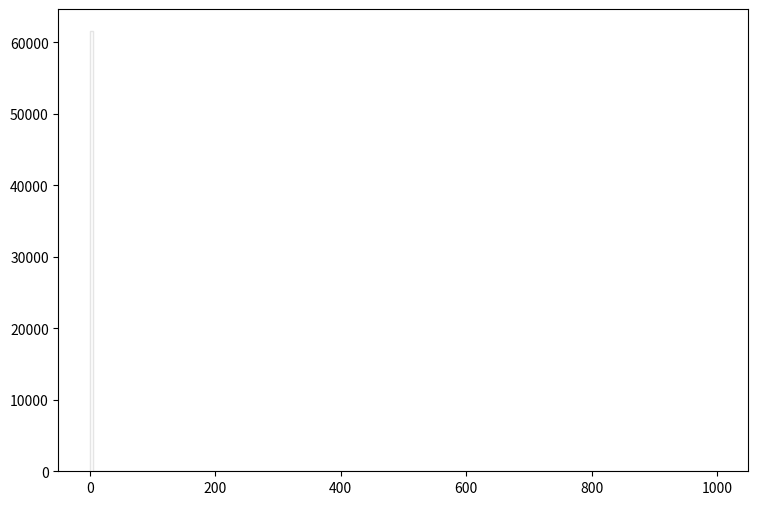

This figure's Python source: (Note: this script raises an exception after producing the figure.)
def selection_14():

    # Library import
    import numpy
    import matplotlib
    import matplotlib.pyplot   as plt
    import matplotlib.gridspec as gridspec

    # Library version
    matplotlib_version = matplotlib.__version__
    numpy_version      = numpy.__version__

    # Histo binning
    xBinning = numpy.linspace(0.0,1000.0,201,endpoint=True)

    # Creating data sequence: middle of each bin
    xData = numpy.array([2.5,7.5,12.5,17.5,22.5,27.5,32.5,37.5,42.5,47.5,52.5,57.5,62.5,67.5,72.5,77.5,82.5,87.5,92.5,97.5,102.5,107.5,112.5,117.5,122.5,127.5,132.5,137.5,142.5,147.5,152.5,157.5,162.5,167.5,172.5,177.5,182.5,187.5,192.5,197.5,202.5,207.5,212.5,217.5,222.5,227.5,232.5,237.5,242.5,247.5,252.5,257.5,262.5,267.5,272.5,277.5,282.5,287.5,292.5,297.5,302.5,307.5,312.5,317.5,322.5,327.5,332.5,337.5,342.5,347.5,352.5,357.5,362.5,367.5,372.5,377.5,382.5,387.5,392.5,397.5,402.5,407.5,412.5,417.5,422.5,427.5,432.5,437.5,442.5,447.5,452.5,457.5,462.5,467.5,472.5,477.5,482.5,487.5,492.5,497.5,502.5,507.5,512.5,517.5,522.5,527.5,532.5,537.5,542.5,547.5,552.5,557.5,562.5,567.5,572.5,577.5,582.5,587.5,592.5,597.5,602.5,607.5,612.5,617.5,622.5,627.5,632.5,637.5,642.5,647.5,652.5,657.5,662.5,667.5,672.5,677.5,682.5,687.5,692.5,697.5,702.5,707.5,712.5,717.5,722.5,727.5,732.5,737.5,742.5,747.5,752.5,757.5,762.5,767.5,772.5,777.5,782.5,787.5,792.5,797.5,802.5,807.5,812.5,817.5,822.5,827.5,832.5,837.5,842.5,847.5,852.5,857.5,862.5,867.5,872.5,877.5,882.5,887.5,892.5,897.5,902.5,907.5,912.5,917.5,922.5,927.5,932.5,937.5,942.5,947.5,952.5,957.5,962.5,967.5,972.5,977.5,982.5,987.5,992.5,997.5])

    # Creating weights for histo: y15_MET_0
    y15_MET_0_weights = numpy.array([57524.5413546,0.0,0.0,0.0,0.0,0.0,0.0,0.0,0.0,0.0,0.0,0.0,0.0,0.0,0.0,0.0,0.0,0.0,0.0,0.0,0.0,0.0,0.0,0.0,0.0,0.0,0.0,0.0,0.0,0.0,0.0,0.0,0.0,0.0,0.0,0.0,0.0,0.0,0.0,0.0,0.0,0.0,0.0,0.0,0.0,0.0,0.0,0.0,0.0,0.0,0.0,0.0,0.0,0.0,0.0,0.0,0.0,0.0,0.0,0.0,0.0,0.0,0.0,0.0,0.0,0.0,0.0,0.0,0.0,0.0,0.0,0.0,0.0,0.0,0.0,0.0,0.0,0.0,0.0,0.0,0.0,0.0,0.0,0.0,0.0,0.0,0.0,0.0,0.0,0.0,0.0,0.0,0.0,0.0,0.0,0.0,0.0,0.0,0.0,0.0,0.0,0.0,0.0,0.0,0.0,0.0,0.0,0.0,0.0,0.0,0.0,0.0,0.0,0.0,0.0,0.0,0.0,0.0,0.0,0.0,0.0,0.0,0.0,0.0,0.0,0.0,0.0,0.0,0.0,0.0,0.0,0.0,0.0,0.0,0.0,0.0,0.0,0.0,0.0,0.0,0.0,0.0,0.0,0.0,0.0,0.0,0.0,0.0,0.0,0.0,0.0,0.0,0.0,0.0,0.0,0.0,0.0,0.0,0.0,0.0,0.0,0.0,0.0,0.0,0.0,0.0,0.0,0.0,0.0,0.0,0.0,0.0,0.0,0.0,0.0,0.0,0.0,0.0,0.0,0.0,0.0,0.0,0.0,0.0,0.0,0.0,0.0,0.0,0.0,0.0,0.0,0.0,0.0,0.0,0.0,0.0,0.0,0.0,0.0,0.0])

    # Creating weights for histo: y15_MET_1
    y15_MET_1_weights = numpy.array([3.6450972,0.0,0.0,0.0,0.0,0.0,0.0,0.0,0.0,0.0,0.0,0.0,0.0,0.0,0.0,0.0,0.0,0.0,0.0,0.0,0.0,0.0,0.0,0.0,0.0,0.0,0.0,0.0,0.0,0.0,0.0,0.0,0.0,0.0,0.0,0.0,0.0,0.0,0.0,0.0,0.0,0.0,0.0,0.0,0.0,0.0,0.0,0.0,0.0,0.0,0.0,0.0,0.0,0.0,0.0,0.0,0.0,0.0,0.0,0.0,0.0,0.0,0.0,0.0,0.0,0.0,0.0,0.0,0.0,0.0,0.0,0.0,0.0,0.0,0.0,0.0,0.0,0.0,0.0,0.0,0.0,0.0,0.0,0.0,0.0,0.0,0.0,0.0,0.0,0.0,0.0,0.0,0.0,0.0,0.0,0.0,0.0,0.0,0.0,0.0,0.0,0.0,0.0,0.0,0.0,0.0,0.0,0.0,0.0,0.0,0.0,0.0,0.0,0.0,0.0,0.0,0.0,0.0,0.0,0.0,0.0,0.0,0.0,0.0,0.0,0.0,0.0,0.0,0.0,0.0,0.0,0.0,0.0,0.0,0.0,0.0,0.0,0.0,0.0,0.0,0.0,0.0,0.0,0.0,0.0,0.0,0.0,0.0,0.0,0.0,0.0,0.0,0.0,0.0,0.0,0.0,0.0,0.0,0.0,0.0,0.0,0.0,0.0,0.0,0.0,0.0,0.0,0.0,0.0,0.0,0.0,0.0,0.0,0.0,0.0,0.0,0.0,0.0,0.0,0.0,0.0,0.0,0.0,0.0,0.0,0.0,0.0,0.0,0.0,0.0,0.0,0.0,0.0,0.0,0.0,0.0,0.0,0.0,0.0,0.0])

    # Creating weights for histo: y15_MET_2
    y15_MET_2_weights = numpy.array([87.3487344433,0.0,0.0,0.0,0.0,0.0,0.0,0.0,0.0,0.0,0.0,0.0,0.0,0.0,0.0,0.0,0.0,0.0,0.0,0.0,0.0,0.0,0.0,0.0,0.0,0.0,0.0,0.0,0.0,0.0,0.0,0.0,0.0,0.0,0.0,0.0,0.0,0.0,0.0,0.0,0.0,0.0,0.0,0.0,0.0,0.0,0.0,0.0,0.0,0.0,0.0,0.0,0.0,0.0,0.0,0.0,0.0,0.0,0.0,0.0,0.0,0.0,0.0,0.0,0.0,0.0,0.0,0.0,0.0,0.0,0.0,0.0,0.0,0.0,0.0,0.0,0.0,0.0,0.0,0.0,0.0,0.0,0.0,0.0,0.0,0.0,0.0,0.0,0.0,0.0,0.0,0.0,0.0,0.0,0.0,0.0,0.0,0.0,0.0,0.0,0.0,0.0,0.0,0.0,0.0,0.0,0.0,0.0,0.0,0.0,0.0,0.0,0.0,0.0,0.0,0.0,0.0,0.0,0.0,0.0,0.0,0.0,0.0,0.0,0.0,0.0,0.0,0.0,0.0,0.0,0.0,0.0,0.0,0.0,0.0,0.0,0.0,0.0,0.0,0.0,0.0,0.0,0.0,0.0,0.0,0.0,0.0,0.0,0.0,0.0,0.0,0.0,0.0,0.0,0.0,0.0,0.0,0.0,0.0,0.0,0.0,0.0,0.0,0.0,0.0,0.0,0.0,0.0,0.0,0.0,0.0,0.0,0.0,0.0,0.0,0.0,0.0,0.0,0.0,0.0,0.0,0.0,0.0,0.0,0.0,0.0,0.0,0.0,0.0,0.0,0.0,0.0,0.0,0.0,0.0,0.0,0.0,0.0,0.0,0.0])

    # Creating weights for histo: y15_MET_3
    y15_MET_3_weights = numpy.array([453.367357303,0.0,0.0,0.0,0.0,0.0,0.0,0.0,0.0,0.0,0.0,0.0,0.0,0.0,0.0,0.0,0.0,0.0,0.0,0.0,0.0,0.0,0.0,0.0,0.0,0.0,0.0,0.0,0.0,0.0,0.0,0.0,0.0,0.0,0.0,0.0,0.0,0.0,0.0,0.0,0.0,0.0,0.0,0.0,0.0,0.0,0.0,0.0,0.0,0.0,0.0,0.0,0.0,0.0,0.0,0.0,0.0,0.0,0.0,0.0,0.0,0.0,0.0,0.0,0.0,0.0,0.0,0.0,0.0,0.0,0.0,0.0,0.0,0.0,0.0,0.0,0.0,0.0,0.0,0.0,0.0,0.0,0.0,0.0,0.0,0.0,0.0,0.0,0.0,0.0,0.0,0.0,0.0,0.0,0.0,0.0,0.0,0.0,0.0,0.0,0.0,0.0,0.0,0.0,0.0,0.0,0.0,0.0,0.0,0.0,0.0,0.0,0.0,0.0,0.0,0.0,0.0,0.0,0.0,0.0,0.0,0.0,0.0,0.0,0.0,0.0,0.0,0.0,0.0,0.0,0.0,0.0,0.0,0.0,0.0,0.0,0.0,0.0,0.0,0.0,0.0,0.0,0.0,0.0,0.0,0.0,0.0,0.0,0.0,0.0,0.0,0.0,0.0,0.0,0.0,0.0,0.0,0.0,0.0,0.0,0.0,0.0,0.0,0.0,0.0,0.0,0.0,0.0,0.0,0.0,0.0,0.0,0.0,0.0,0.0,0.0,0.0,0.0,0.0,0.0,0.0,0.0,0.0,0.0,0.0,0.0,0.0,0.0,0.0,0.0,0.0,0.0,0.0,0.0,0.0,0.0,0.0,0.0,0.0,0.0])

    # Creating weights for histo: y15_MET_4
    y15_MET_4_weights = numpy.array([332.76568512,0.0,0.0,0.0,0.0,0.0,0.0,0.0,0.0,0.0,0.0,0.0,0.0,0.0,0.0,0.0,0.0,0.0,0.0,0.0,0.0,0.0,0.0,0.0,0.0,0.0,0.0,0.0,0.0,0.0,0.0,0.0,0.0,0.0,0.0,0.0,0.0,0.0,0.0,0.0,0.0,0.0,0.0,0.0,0.0,0.0,0.0,0.0,0.0,0.0,0.0,0.0,0.0,0.0,0.0,0.0,0.0,0.0,0.0,0.0,0.0,0.0,0.0,0.0,0.0,0.0,0.0,0.0,0.0,0.0,0.0,0.0,0.0,0.0,0.0,0.0,0.0,0.0,0.0,0.0,0.0,0.0,0.0,0.0,0.0,0.0,0.0,0.0,0.0,0.0,0.0,0.0,0.0,0.0,0.0,0.0,0.0,0.0,0.0,0.0,0.0,0.0,0.0,0.0,0.0,0.0,0.0,0.0,0.0,0.0,0.0,0.0,0.0,0.0,0.0,0.0,0.0,0.0,0.0,0.0,0.0,0.0,0.0,0.0,0.0,0.0,0.0,0.0,0.0,0.0,0.0,0.0,0.0,0.0,0.0,0.0,0.0,0.0,0.0,0.0,0.0,0.0,0.0,0.0,0.0,0.0,0.0,0.0,0.0,0.0,0.0,0.0,0.0,0.0,0.0,0.0,0.0,0.0,0.0,0.0,0.0,0.0,0.0,0.0,0.0,0.0,0.0,0.0,0.0,0.0,0.0,0.0,0.0,0.0,0.0,0.0,0.0,0.0,0.0,0.0,0.0,0.0,0.0,0.0,0.0,0.0,0.0,0.0,0.0,0.0,0.0,0.0,0.0,0.0,0.0,0.0,0.0,0.0,0.0,0.0])

    # Creating weights for histo: y15_MET_5
    y15_MET_5_weights = numpy.array([122.98208589,0.0,0.0,0.0,0.0,0.0,0.0,0.0,0.0,0.0,0.0,0.0,0.0,0.0,0.0,0.0,0.0,0.0,0.0,0.0,0.0,0.0,0.0,0.0,0.0,0.0,0.0,0.0,0.0,0.0,0.0,0.0,0.0,0.0,0.0,0.0,0.0,0.0,0.0,0.0,0.0,0.0,0.0,0.0,0.0,0.0,0.0,0.0,0.0,0.0,0.0,0.0,0.0,0.0,0.0,0.0,0.0,0.0,0.0,0.0,0.0,0.0,0.0,0.0,0.0,0.0,0.0,0.0,0.0,0.0,0.0,0.0,0.0,0.0,0.0,0.0,0.0,0.0,0.0,0.0,0.0,0.0,0.0,0.0,0.0,0.0,0.0,0.0,0.0,0.0,0.0,0.0,0.0,0.0,0.0,0.0,0.0,0.0,0.0,0.0,0.0,0.0,0.0,0.0,0.0,0.0,0.0,0.0,0.0,0.0,0.0,0.0,0.0,0.0,0.0,0.0,0.0,0.0,0.0,0.0,0.0,0.0,0.0,0.0,0.0,0.0,0.0,0.0,0.0,0.0,0.0,0.0,0.0,0.0,0.0,0.0,0.0,0.0,0.0,0.0,0.0,0.0,0.0,0.0,0.0,0.0,0.0,0.0,0.0,0.0,0.0,0.0,0.0,0.0,0.0,0.0,0.0,0.0,0.0,0.0,0.0,0.0,0.0,0.0,0.0,0.0,0.0,0.0,0.0,0.0,0.0,0.0,0.0,0.0,0.0,0.0,0.0,0.0,0.0,0.0,0.0,0.0,0.0,0.0,0.0,0.0,0.0,0.0,0.0,0.0,0.0,0.0,0.0,0.0,0.0,0.0,0.0,0.0,0.0,0.0])

    # Creating weights for histo: y15_MET_6
    y15_MET_6_weights = numpy.array([46.7250859722,0.0,0.0,0.0,0.0,0.0,0.0,0.0,0.0,0.0,0.0,0.0,0.0,0.0,0.0,0.0,0.0,0.0,0.0,0.0,0.0,0.0,0.0,0.0,0.0,0.0,0.0,0.0,0.0,0.0,0.0,0.0,0.0,0.0,0.0,0.0,0.0,0.0,0.0,0.0,0.0,0.0,0.0,0.0,0.0,0.0,0.0,0.0,0.0,0.0,0.0,0.0,0.0,0.0,0.0,0.0,0.0,0.0,0.0,0.0,0.0,0.0,0.0,0.0,0.0,0.0,0.0,0.0,0.0,0.0,0.0,0.0,0.0,0.0,0.0,0.0,0.0,0.0,0.0,0.0,0.0,0.0,0.0,0.0,0.0,0.0,0.0,0.0,0.0,0.0,0.0,0.0,0.0,0.0,0.0,0.0,0.0,0.0,0.0,0.0,0.0,0.0,0.0,0.0,0.0,0.0,0.0,0.0,0.0,0.0,0.0,0.0,0.0,0.0,0.0,0.0,0.0,0.0,0.0,0.0,0.0,0.0,0.0,0.0,0.0,0.0,0.0,0.0,0.0,0.0,0.0,0.0,0.0,0.0,0.0,0.0,0.0,0.0,0.0,0.0,0.0,0.0,0.0,0.0,0.0,0.0,0.0,0.0,0.0,0.0,0.0,0.0,0.0,0.0,0.0,0.0,0.0,0.0,0.0,0.0,0.0,0.0,0.0,0.0,0.0,0.0,0.0,0.0,0.0,0.0,0.0,0.0,0.0,0.0,0.0,0.0,0.0,0.0,0.0,0.0,0.0,0.0,0.0,0.0,0.0,0.0,0.0,0.0,0.0,0.0,0.0,0.0,0.0,0.0,0.0,0.0,0.0,0.0,0.0,0.0])

    # Creating weights for histo: y15_MET_7
    y15_MET_7_weights = numpy.array([4.11676537943,0.0,0.0,0.0,0.0,0.0,0.0,0.0,0.0,0.0,0.0,0.0,0.0,0.0,0.0,0.0,0.0,0.0,0.0,0.0,0.0,0.0,0.0,0.0,0.0,0.0,0.0,0.0,0.0,0.0,0.0,0.0,0.0,0.0,0.0,0.0,0.0,0.0,0.0,0.0,0.0,0.0,0.0,0.0,0.0,0.0,0.0,0.0,0.0,0.0,0.0,0.0,0.0,0.0,0.0,0.0,0.0,0.0,0.0,0.0,0.0,0.0,0.0,0.0,0.0,0.0,0.0,0.0,0.0,0.0,0.0,0.0,0.0,0.0,0.0,0.0,0.0,0.0,0.0,0.0,0.0,0.0,0.0,0.0,0.0,0.0,0.0,0.0,0.0,0.0,0.0,0.0,0.0,0.0,0.0,0.0,0.0,0.0,0.0,0.0,0.0,0.0,0.0,0.0,0.0,0.0,0.0,0.0,0.0,0.0,0.0,0.0,0.0,0.0,0.0,0.0,0.0,0.0,0.0,0.0,0.0,0.0,0.0,0.0,0.0,0.0,0.0,0.0,0.0,0.0,0.0,0.0,0.0,0.0,0.0,0.0,0.0,0.0,0.0,0.0,0.0,0.0,0.0,0.0,0.0,0.0,0.0,0.0,0.0,0.0,0.0,0.0,0.0,0.0,0.0,0.0,0.0,0.0,0.0,0.0,0.0,0.0,0.0,0.0,0.0,0.0,0.0,0.0,0.0,0.0,0.0,0.0,0.0,0.0,0.0,0.0,0.0,0.0,0.0,0.0,0.0,0.0,0.0,0.0,0.0,0.0,0.0,0.0,0.0,0.0,0.0,0.0,0.0,0.0,0.0,0.0,0.0,0.0,0.0,0.0])

    # Creating weights for histo: y15_MET_8
    y15_MET_8_weights = numpy.array([0.435869195774,0.0,0.0,0.0,0.0,0.0,0.0,0.0,0.0,0.0,0.0,0.0,0.0,0.0,0.0,0.0,0.0,0.0,0.0,0.0,0.0,0.0,0.0,0.0,0.0,0.0,0.0,0.0,0.0,0.0,0.0,0.0,0.0,0.0,0.0,0.0,0.0,0.0,0.0,0.0,0.0,0.0,0.0,0.0,0.0,0.0,0.0,0.0,0.0,0.0,0.0,0.0,0.0,0.0,0.0,0.0,0.0,0.0,0.0,0.0,0.0,0.0,0.0,0.0,0.0,0.0,0.0,0.0,0.0,0.0,0.0,0.0,0.0,0.0,0.0,0.0,0.0,0.0,0.0,0.0,0.0,0.0,0.0,0.0,0.0,0.0,0.0,0.0,0.0,0.0,0.0,0.0,0.0,0.0,0.0,0.0,0.0,0.0,0.0,0.0,0.0,0.0,0.0,0.0,0.0,0.0,0.0,0.0,0.0,0.0,0.0,0.0,0.0,0.0,0.0,0.0,0.0,0.0,0.0,0.0,0.0,0.0,0.0,0.0,0.0,0.0,0.0,0.0,0.0,0.0,0.0,0.0,0.0,0.0,0.0,0.0,0.0,0.0,0.0,0.0,0.0,0.0,0.0,0.0,0.0,0.0,0.0,0.0,0.0,0.0,0.0,0.0,0.0,0.0,0.0,0.0,0.0,0.0,0.0,0.0,0.0,0.0,0.0,0.0,0.0,0.0,0.0,0.0,0.0,0.0,0.0,0.0,0.0,0.0,0.0,0.0,0.0,0.0,0.0,0.0,0.0,0.0,0.0,0.0,0.0,0.0,0.0,0.0,0.0,0.0,0.0,0.0,0.0,0.0,0.0,0.0,0.0,0.0,0.0,0.0])

    # Creating weights for histo: y15_MET_9
    y15_MET_9_weights = numpy.array([0.0,0.0,0.0,0.0,0.0,0.0,0.0,0.0,0.0,0.0,0.0,0.0,0.0,0.0,0.0,0.0,0.0,0.0,0.0,0.0,0.0,0.0,0.0,0.0,0.0,0.0,0.0,0.0,0.0,0.0,0.0,0.0,0.0,0.0,0.0,0.0,0.0,0.0,0.0,0.0,0.0,0.0,0.0,0.0,0.0,0.0,0.0,0.0,0.0,0.0,0.0,0.0,0.0,0.0,0.0,0.0,0.0,0.0,0.0,0.0,0.0,0.0,0.0,0.0,0.0,0.0,0.0,0.0,0.0,0.0,0.0,0.0,0.0,0.0,0.0,0.0,0.0,0.0,0.0,0.0,0.0,0.0,0.0,0.0,0.0,0.0,0.0,0.0,0.0,0.0,0.0,0.0,0.0,0.0,0.0,0.0,0.0,0.0,0.0,0.0,0.0,0.0,0.0,0.0,0.0,0.0,0.0,0.0,0.0,0.0,0.0,0.0,0.0,0.0,0.0,0.0,0.0,0.0,0.0,0.0,0.0,0.0,0.0,0.0,0.0,0.0,0.0,0.0,0.0,0.0,0.0,0.0,0.0,0.0,0.0,0.0,0.0,0.0,0.0,0.0,0.0,0.0,0.0,0.0,0.0,0.0,0.0,0.0,0.0,0.0,0.0,0.0,0.0,0.0,0.0,0.0,0.0,0.0,0.0,0.0,0.0,0.0,0.0,0.0,0.0,0.0,0.0,0.0,0.0,0.0,0.0,0.0,0.0,0.0,0.0,0.0,0.0,0.0,0.0,0.0,0.0,0.0,0.0,0.0,0.0,0.0,0.0,0.0,0.0,0.0,0.0,0.0,0.0,0.0,0.0,0.0,0.0,0.0,0.0,0.0])

    # Creating weights for histo: y15_MET_10
    y15_MET_10_weights = numpy.array([236.977528846,0.0,0.0,0.0,0.0,0.0,0.0,0.0,0.0,0.0,0.0,0.0,0.0,0.0,0.0,0.0,0.0,0.0,0.0,0.0,0.0,0.0,0.0,0.0,0.0,0.0,0.0,0.0,0.0,0.0,0.0,0.0,0.0,0.0,0.0,0.0,0.0,0.0,0.0,0.0,0.0,0.0,0.0,0.0,0.0,0.0,0.0,0.0,0.0,0.0,0.0,0.0,0.0,0.0,0.0,0.0,0.0,0.0,0.0,0.0,0.0,0.0,0.0,0.0,0.0,0.0,0.0,0.0,0.0,0.0,0.0,0.0,0.0,0.0,0.0,0.0,0.0,0.0,0.0,0.0,0.0,0.0,0.0,0.0,0.0,0.0,0.0,0.0,0.0,0.0,0.0,0.0,0.0,0.0,0.0,0.0,0.0,0.0,0.0,0.0,0.0,0.0,0.0,0.0,0.0,0.0,0.0,0.0,0.0,0.0,0.0,0.0,0.0,0.0,0.0,0.0,0.0,0.0,0.0,0.0,0.0,0.0,0.0,0.0,0.0,0.0,0.0,0.0,0.0,0.0,0.0,0.0,0.0,0.0,0.0,0.0,0.0,0.0,0.0,0.0,0.0,0.0,0.0,0.0,0.0,0.0,0.0,0.0,0.0,0.0,0.0,0.0,0.0,0.0,0.0,0.0,0.0,0.0,0.0,0.0,0.0,0.0,0.0,0.0,0.0,0.0,0.0,0.0,0.0,0.0,0.0,0.0,0.0,0.0,0.0,0.0,0.0,0.0,0.0,0.0,0.0,0.0,0.0,0.0,0.0,0.0,0.0,0.0,0.0,0.0,0.0,0.0,0.0,0.0,0.0,0.0,0.0,0.0,0.0,0.0])

    # Creating weights for histo: y15_MET_11
    y15_MET_11_weights = numpy.array([1433.83800865,0.0,0.0,0.0,0.0,0.0,0.0,0.0,0.0,0.0,0.0,0.0,0.0,0.0,0.0,0.0,0.0,0.0,0.0,0.0,0.0,0.0,0.0,0.0,0.0,0.0,0.0,0.0,0.0,0.0,0.0,0.0,0.0,0.0,0.0,0.0,0.0,0.0,0.0,0.0,0.0,0.0,0.0,0.0,0.0,0.0,0.0,0.0,0.0,0.0,0.0,0.0,0.0,0.0,0.0,0.0,0.0,0.0,0.0,0.0,0.0,0.0,0.0,0.0,0.0,0.0,0.0,0.0,0.0,0.0,0.0,0.0,0.0,0.0,0.0,0.0,0.0,0.0,0.0,0.0,0.0,0.0,0.0,0.0,0.0,0.0,0.0,0.0,0.0,0.0,0.0,0.0,0.0,0.0,0.0,0.0,0.0,0.0,0.0,0.0,0.0,0.0,0.0,0.0,0.0,0.0,0.0,0.0,0.0,0.0,0.0,0.0,0.0,0.0,0.0,0.0,0.0,0.0,0.0,0.0,0.0,0.0,0.0,0.0,0.0,0.0,0.0,0.0,0.0,0.0,0.0,0.0,0.0,0.0,0.0,0.0,0.0,0.0,0.0,0.0,0.0,0.0,0.0,0.0,0.0,0.0,0.0,0.0,0.0,0.0,0.0,0.0,0.0,0.0,0.0,0.0,0.0,0.0,0.0,0.0,0.0,0.0,0.0,0.0,0.0,0.0,0.0,0.0,0.0,0.0,0.0,0.0,0.0,0.0,0.0,0.0,0.0,0.0,0.0,0.0,0.0,0.0,0.0,0.0,0.0,0.0,0.0,0.0,0.0,0.0,0.0,0.0,0.0,0.0,0.0,0.0,0.0,0.0,0.0,0.0])

    # Creating weights for histo: y15_MET_12
    y15_MET_12_weights = numpy.array([920.034752885,0.0,0.0,0.0,0.0,0.0,0.0,0.0,0.0,0.0,0.0,0.0,0.0,0.0,0.0,0.0,0.0,0.0,0.0,0.0,0.0,0.0,0.0,0.0,0.0,0.0,0.0,0.0,0.0,0.0,0.0,0.0,0.0,0.0,0.0,0.0,0.0,0.0,0.0,0.0,0.0,0.0,0.0,0.0,0.0,0.0,0.0,0.0,0.0,0.0,0.0,0.0,0.0,0.0,0.0,0.0,0.0,0.0,0.0,0.0,0.0,0.0,0.0,0.0,0.0,0.0,0.0,0.0,0.0,0.0,0.0,0.0,0.0,0.0,0.0,0.0,0.0,0.0,0.0,0.0,0.0,0.0,0.0,0.0,0.0,0.0,0.0,0.0,0.0,0.0,0.0,0.0,0.0,0.0,0.0,0.0,0.0,0.0,0.0,0.0,0.0,0.0,0.0,0.0,0.0,0.0,0.0,0.0,0.0,0.0,0.0,0.0,0.0,0.0,0.0,0.0,0.0,0.0,0.0,0.0,0.0,0.0,0.0,0.0,0.0,0.0,0.0,0.0,0.0,0.0,0.0,0.0,0.0,0.0,0.0,0.0,0.0,0.0,0.0,0.0,0.0,0.0,0.0,0.0,0.0,0.0,0.0,0.0,0.0,0.0,0.0,0.0,0.0,0.0,0.0,0.0,0.0,0.0,0.0,0.0,0.0,0.0,0.0,0.0,0.0,0.0,0.0,0.0,0.0,0.0,0.0,0.0,0.0,0.0,0.0,0.0,0.0,0.0,0.0,0.0,0.0,0.0,0.0,0.0,0.0,0.0,0.0,0.0,0.0,0.0,0.0,0.0,0.0,0.0,0.0,0.0,0.0,0.0,0.0,0.0])

    # Creating weights for histo: y15_MET_13
    y15_MET_13_weights = numpy.array([269.944953921,0.0,0.0,0.0,0.0,0.0,0.0,0.0,0.0,0.0,0.0,0.0,0.0,0.0,0.0,0.0,0.0,0.0,0.0,0.0,0.0,0.0,0.0,0.0,0.0,0.0,0.0,0.0,0.0,0.0,0.0,0.0,0.0,0.0,0.0,0.0,0.0,0.0,0.0,0.0,0.0,0.0,0.0,0.0,0.0,0.0,0.0,0.0,0.0,0.0,0.0,0.0,0.0,0.0,0.0,0.0,0.0,0.0,0.0,0.0,0.0,0.0,0.0,0.0,0.0,0.0,0.0,0.0,0.0,0.0,0.0,0.0,0.0,0.0,0.0,0.0,0.0,0.0,0.0,0.0,0.0,0.0,0.0,0.0,0.0,0.0,0.0,0.0,0.0,0.0,0.0,0.0,0.0,0.0,0.0,0.0,0.0,0.0,0.0,0.0,0.0,0.0,0.0,0.0,0.0,0.0,0.0,0.0,0.0,0.0,0.0,0.0,0.0,0.0,0.0,0.0,0.0,0.0,0.0,0.0,0.0,0.0,0.0,0.0,0.0,0.0,0.0,0.0,0.0,0.0,0.0,0.0,0.0,0.0,0.0,0.0,0.0,0.0,0.0,0.0,0.0,0.0,0.0,0.0,0.0,0.0,0.0,0.0,0.0,0.0,0.0,0.0,0.0,0.0,0.0,0.0,0.0,0.0,0.0,0.0,0.0,0.0,0.0,0.0,0.0,0.0,0.0,0.0,0.0,0.0,0.0,0.0,0.0,0.0,0.0,0.0,0.0,0.0,0.0,0.0,0.0,0.0,0.0,0.0,0.0,0.0,0.0,0.0,0.0,0.0,0.0,0.0,0.0,0.0,0.0,0.0,0.0,0.0,0.0,0.0])

    # Creating weights for histo: y15_MET_14
    y15_MET_14_weights = numpy.array([110.337675,0.0,0.0,0.0,0.0,0.0,0.0,0.0,0.0,0.0,0.0,0.0,0.0,0.0,0.0,0.0,0.0,0.0,0.0,0.0,0.0,0.0,0.0,0.0,0.0,0.0,0.0,0.0,0.0,0.0,0.0,0.0,0.0,0.0,0.0,0.0,0.0,0.0,0.0,0.0,0.0,0.0,0.0,0.0,0.0,0.0,0.0,0.0,0.0,0.0,0.0,0.0,0.0,0.0,0.0,0.0,0.0,0.0,0.0,0.0,0.0,0.0,0.0,0.0,0.0,0.0,0.0,0.0,0.0,0.0,0.0,0.0,0.0,0.0,0.0,0.0,0.0,0.0,0.0,0.0,0.0,0.0,0.0,0.0,0.0,0.0,0.0,0.0,0.0,0.0,0.0,0.0,0.0,0.0,0.0,0.0,0.0,0.0,0.0,0.0,0.0,0.0,0.0,0.0,0.0,0.0,0.0,0.0,0.0,0.0,0.0,0.0,0.0,0.0,0.0,0.0,0.0,0.0,0.0,0.0,0.0,0.0,0.0,0.0,0.0,0.0,0.0,0.0,0.0,0.0,0.0,0.0,0.0,0.0,0.0,0.0,0.0,0.0,0.0,0.0,0.0,0.0,0.0,0.0,0.0,0.0,0.0,0.0,0.0,0.0,0.0,0.0,0.0,0.0,0.0,0.0,0.0,0.0,0.0,0.0,0.0,0.0,0.0,0.0,0.0,0.0,0.0,0.0,0.0,0.0,0.0,0.0,0.0,0.0,0.0,0.0,0.0,0.0,0.0,0.0,0.0,0.0,0.0,0.0,0.0,0.0,0.0,0.0,0.0,0.0,0.0,0.0,0.0,0.0,0.0,0.0,0.0,0.0,0.0,0.0])

    # Creating weights for histo: y15_MET_15
    y15_MET_15_weights = numpy.array([7.8827508417,0.0,0.0,0.0,0.0,0.0,0.0,0.0,0.0,0.0,0.0,0.0,0.0,0.0,0.0,0.0,0.0,0.0,0.0,0.0,0.0,0.0,0.0,0.0,0.0,0.0,0.0,0.0,0.0,0.0,0.0,0.0,0.0,0.0,0.0,0.0,0.0,0.0,0.0,0.0,0.0,0.0,0.0,0.0,0.0,0.0,0.0,0.0,0.0,0.0,0.0,0.0,0.0,0.0,0.0,0.0,0.0,0.0,0.0,0.0,0.0,0.0,0.0,0.0,0.0,0.0,0.0,0.0,0.0,0.0,0.0,0.0,0.0,0.0,0.0,0.0,0.0,0.0,0.0,0.0,0.0,0.0,0.0,0.0,0.0,0.0,0.0,0.0,0.0,0.0,0.0,0.0,0.0,0.0,0.0,0.0,0.0,0.0,0.0,0.0,0.0,0.0,0.0,0.0,0.0,0.0,0.0,0.0,0.0,0.0,0.0,0.0,0.0,0.0,0.0,0.0,0.0,0.0,0.0,0.0,0.0,0.0,0.0,0.0,0.0,0.0,0.0,0.0,0.0,0.0,0.0,0.0,0.0,0.0,0.0,0.0,0.0,0.0,0.0,0.0,0.0,0.0,0.0,0.0,0.0,0.0,0.0,0.0,0.0,0.0,0.0,0.0,0.0,0.0,0.0,0.0,0.0,0.0,0.0,0.0,0.0,0.0,0.0,0.0,0.0,0.0,0.0,0.0,0.0,0.0,0.0,0.0,0.0,0.0,0.0,0.0,0.0,0.0,0.0,0.0,0.0,0.0,0.0,0.0,0.0,0.0,0.0,0.0,0.0,0.0,0.0,0.0,0.0,0.0,0.0,0.0,0.0,0.0,0.0,0.0])

    # Creating weights for histo: y15_MET_16
    y15_MET_16_weights = numpy.array([0.731272517308,0.0,0.0,0.0,0.0,0.0,0.0,0.0,0.0,0.0,0.0,0.0,0.0,0.0,0.0,0.0,0.0,0.0,0.0,0.0,0.0,0.0,0.0,0.0,0.0,0.0,0.0,0.0,0.0,0.0,0.0,0.0,0.0,0.0,0.0,0.0,0.0,0.0,0.0,0.0,0.0,0.0,0.0,0.0,0.0,0.0,0.0,0.0,0.0,0.0,0.0,0.0,0.0,0.0,0.0,0.0,0.0,0.0,0.0,0.0,0.0,0.0,0.0,0.0,0.0,0.0,0.0,0.0,0.0,0.0,0.0,0.0,0.0,0.0,0.0,0.0,0.0,0.0,0.0,0.0,0.0,0.0,0.0,0.0,0.0,0.0,0.0,0.0,0.0,0.0,0.0,0.0,0.0,0.0,0.0,0.0,0.0,0.0,0.0,0.0,0.0,0.0,0.0,0.0,0.0,0.0,0.0,0.0,0.0,0.0,0.0,0.0,0.0,0.0,0.0,0.0,0.0,0.0,0.0,0.0,0.0,0.0,0.0,0.0,0.0,0.0,0.0,0.0,0.0,0.0,0.0,0.0,0.0,0.0,0.0,0.0,0.0,0.0,0.0,0.0,0.0,0.0,0.0,0.0,0.0,0.0,0.0,0.0,0.0,0.0,0.0,0.0,0.0,0.0,0.0,0.0,0.0,0.0,0.0,0.0,0.0,0.0,0.0,0.0,0.0,0.0,0.0,0.0,0.0,0.0,0.0,0.0,0.0,0.0,0.0,0.0,0.0,0.0,0.0,0.0,0.0,0.0,0.0,0.0,0.0,0.0,0.0,0.0,0.0,0.0,0.0,0.0,0.0,0.0,0.0,0.0,0.0,0.0,0.0,0.0])

    # Creating a new Canvas
    fig   = plt.figure(figsize=(12,6),dpi=80)
    frame = gridspec.GridSpec(1,1,right=0.7)
    pad   = fig.add_subplot(frame[0])

    # Creating a new Stack
    pad.hist(x=xData, bins=xBinning, weights=y15_MET_0_weights+y15_MET_1_weights+y15_MET_2_weights+y15_MET_3_weights+y15_MET_4_weights+y15_MET_5_weights+y15_MET_6_weights+y15_MET_7_weights+y15_MET_8_weights+y15_MET_9_weights+y15_MET_10_weights+y15_MET_11_weights+y15_MET_12_weights+y15_MET_13_weights+y15_MET_14_weights+y15_MET_15_weights+y15_MET_16_weights,\
             label="$bg\_dip\_1600\_inf$", histtype="step", rwidth=1.0,\
             color=None, edgecolor="#e5e5e5", linewidth=1, linestyle="solid",\
             bottom=None, cumulative=False, normed=False, align="mid", orientation="vertical")

    pad.hist(x=xData, bins=xBinning, weights=y15_MET_0_weights+y15_MET_1_weights+y15_MET_2_weights+y15_MET_3_weights+y15_MET_4_weights+y15_MET_5_weights+y15_MET_6_weights+y15_MET_7_weights+y15_MET_8_weights+y15_MET_9_weights+y15_MET_10_weights+y15_MET_11_weights+y15_MET_12_weights+y15_MET_13_weights+y15_MET_14_weights+y15_MET_15_weights,\
             label="$bg\_dip\_1200\_1600$", histtype="step", rwidth=1.0,\
             color=None, edgecolor="#f2f2f2", linewidth=1, linestyle="solid",\
             bottom=None, cumulative=False, normed=False, align="mid", orientation="vertical")

    pad.hist(x=xData, bins=xBinning, weights=y15_MET_0_weights+y15_MET_1_weights+y15_MET_2_weights+y15_MET_3_weights+y15_MET_4_weights+y15_MET_5_weights+y15_MET_6_weights+y15_MET_7_weights+y15_MET_8_weights+y15_MET_9_weights+y15_MET_10_weights+y15_MET_11_weights+y15_MET_12_weights+y15_MET_13_weights+y15_MET_14_weights,\
             label="$bg\_dip\_800\_1200$", histtype="step", rwidth=1.0,\
             color=None, edgecolor="#ccc6aa", linewidth=1, linestyle="solid",\
             bottom=None, cumulative=False, normed=False, align="mid", orientation="vertical")

    pad.hist(x=xData, bins=xBinning, weights=y15_MET_0_weights+y15_MET_1_weights+y15_MET_2_weights+y15_MET_3_weights+y15_MET_4_weights+y15_MET_5_weights+y15_MET_6_weights+y15_MET_7_weights+y15_MET_8_weights+y15_MET_9_weights+y15_MET_10_weights+y15_MET_11_weights+y15_MET_12_weights+y15_MET_13_weights,\
             label="$bg\_dip\_600\_800$", histtype="step", rwidth=1.0,\
             color=None, edgecolor="#ccc6aa", linewidth=1, linestyle="solid",\
             bottom=None, cumulative=False, normed=False, align="mid", orientation="vertical")

    pad.hist(x=xData, bins=xBinning, weights=y15_MET_0_weights+y15_MET_1_weights+y15_MET_2_weights+y15_MET_3_weights+y15_MET_4_weights+y15_MET_5_weights+y15_MET_6_weights+y15_MET_7_weights+y15_MET_8_weights+y15_MET_9_weights+y15_MET_10_weights+y15_MET_11_weights+y15_MET_12_weights,\
             label="$bg\_dip\_400\_600$", histtype="step", rwidth=1.0,\
             color=None, edgecolor="#c1bfa8", linewidth=1, linestyle="solid",\
             bottom=None, cumulative=False, normed=False, align="mid", orientation="vertical")

    pad.hist(x=xData, bins=xBinning, weights=y15_MET_0_weights+y15_MET_1_weights+y15_MET_2_weights+y15_MET_3_weights+y15_MET_4_weights+y15_MET_5_weights+y15_MET_6_weights+y15_MET_7_weights+y15_MET_8_weights+y15_MET_9_weights+y15_MET_10_weights+y15_MET_11_weights,\
             label="$bg\_dip\_200\_400$", histtype="step", rwidth=1.0,\
             color=None, edgecolor="#bab5a3", linewidth=1, linestyle="solid",\
             bottom=None, cumulative=False, normed=False, align="mid", orientation="vertical")

    pad.hist(x=xData, bins=xBinning, weights=y15_MET_0_weights+y15_MET_1_weights+y15_MET_2_weights+y15_MET_3_weights+y15_MET_4_weights+y15_MET_5_weights+y15_MET_6_weights+y15_MET_7_weights+y15_MET_8_weights+y15_MET_9_weights+y15_MET_10_weights,\
             label="$bg\_dip\_100\_200$", histtype="step", rwidth=1.0,\
             color=None, edgecolor="#b2a596", linewidth=1, linestyle="solid",\
             bottom=None, cumulative=False, normed=False, align="mid", orientation="vertical")

    pad.hist(x=xData, bins=xBinning, weights=y15_MET_0_weights+y15_MET_1_weights+y15_MET_2_weights+y15_MET_3_weights+y15_MET_4_weights+y15_MET_5_weights+y15_MET_6_weights+y15_MET_7_weights+y15_MET_8_weights+y15_MET_9_weights,\
             label="$bg\_dip\_0\_100$", histtype="step", rwidth=1.0,\
             color=None, edgecolor="#b7a39b", linewidth=1, linestyle="solid",\
             bottom=None, cumulative=False, normed=False, align="mid", orientation="vertical")

    pad.hist(x=xData, bins=xBinning, weights=y15_MET_0_weights+y15_MET_1_weights+y15_MET_2_weights+y15_MET_3_weights+y15_MET_4_weights+y15_MET_5_weights+y15_MET_6_weights+y15_MET_7_weights+y15_MET_8_weights,\
             label="$bg\_vbf\_1600\_inf$", histtype="step", rwidth=1.0,\
             color=None, edgecolor="#ad998c", linewidth=1, linestyle="solid",\
             bottom=None, cumulative=False, normed=False, align="mid", orientation="vertical")

    pad.hist(x=xData, bins=xBinning, weights=y15_MET_0_weights+y15_MET_1_weights+y15_MET_2_weights+y15_MET_3_weights+y15_MET_4_weights+y15_MET_5_weights+y15_MET_6_weights+y15_MET_7_weights,\
             label="$bg\_vbf\_1200\_1600$", histtype="step", rwidth=1.0,\
             color=None, edgecolor="#9b8e82", linewidth=1, linestyle="solid",\
             bottom=None, cumulative=False, normed=False, align="mid", orientation="vertical")

    pad.hist(x=xData, bins=xBinning, weights=y15_MET_0_weights+y15_MET_1_weights+y15_MET_2_weights+y15_MET_3_weights+y15_MET_4_weights+y15_MET_5_weights+y15_MET_6_weights,\
             label="$bg\_vbf\_800\_1200$", histtype="step", rwidth=1.0,\
             color=None, edgecolor="#876656", linewidth=1, linestyle="solid",\
             bottom=None, cumulative=False, normed=False, align="mid", orientation="vertical")

    pad.hist(x=xData, bins=xBinning, weights=y15_MET_0_weights+y15_MET_1_weights+y15_MET_2_weights+y15_MET_3_weights+y15_MET_4_weights+y15_MET_5_weights,\
             label="$bg\_vbf\_600\_800$", histtype="step", rwidth=1.0,\
             color=None, edgecolor="#afcec6", linewidth=1, linestyle="solid",\
             bottom=None, cumulative=False, normed=False, align="mid", orientation="vertical")

    pad.hist(x=xData, bins=xBinning, weights=y15_MET_0_weights+y15_MET_1_weights+y15_MET_2_weights+y15_MET_3_weights+y15_MET_4_weights,\
             label="$bg\_vbf\_400\_600$", histtype="step", rwidth=1.0,\
             color=None, edgecolor="#84c1a3", linewidth=1, linestyle="solid",\
             bottom=None, cumulative=False, normed=False, align="mid", orientation="vertical")

    pad.hist(x=xData, bins=xBinning, weights=y15_MET_0_weights+y15_MET_1_weights+y15_MET_2_weights+y15_MET_3_weights,\
             label="$bg\_vbf\_200\_400$", histtype="step", rwidth=1.0,\
             color=None, edgecolor="#89a8a0", linewidth=1, linestyle="solid",\
             bottom=None, cumulative=False, normed=False, align="mid", orientation="vertical")

    pad.hist(x=xData, bins=xBinning, weights=y15_MET_0_weights+y15_MET_1_weights+y15_MET_2_weights,\
             label="$bg\_vbf\_100\_200$", histtype="step", rwidth=1.0,\
             color=None, edgecolor="#829e8c", linewidth=1, linestyle="solid",\
             bottom=None, cumulative=False, normed=False, align="mid", orientation="vertical")

    pad.hist(x=xData, bins=xBinning, weights=y15_MET_0_weights+y15_MET_1_weights,\
             label="$bg\_vbf\_0\_100$", histtype="step", rwidth=1.0,\
             color=None, edgecolor="#adbcc6", linewidth=1, linestyle="solid",\
             bottom=None, cumulative=False, normed=False, align="mid", orientation="vertical")

    pad.hist(x=xData, bins=xBinning, weights=y15_MET_0_weights,\
             label="$signal$", histtype="step", rwidth=1.0,\
             color=None, edgecolor="#7a8e99", linewidth=1, linestyle="solid",\
             bottom=None, cumulative=False, normed=False, align="mid", orientation="vertical")


    # Axis
    plt.rc('text',usetex=False)
    plt.xlabel(r"MET",\
               fontsize=16,color="black")
    plt.ylabel(r"$\mathrm{Events}$ $(\mathcal{L}_{\mathrm{int}} = 3000.0\ \mathrm{fb}^{-1})$ ",\
               fontsize=16,color="black")

    # Boundary of y-axis
    ymax=(y15_MET_0_weights+y15_MET_1_weights+y15_MET_2_weights+y15_MET_3_weights+y15_MET_4_weights+y15_MET_5_weights+y15_MET_6_weights+y15_MET_7_weights+y15_MET_8_weights+y15_MET_9_weights+y15_MET_10_weights+y15_MET_11_weights+y15_MET_12_weights+y15_MET_13_weights+y15_MET_14_weights+y15_MET_15_weights+y15_MET_16_weights).max()*1.1
    #ymin=0 # linear scale
    ymin=min([x for x in (y15_MET_0_weights+y15_MET_1_weights+y15_MET_2_weights+y15_MET_3_weights+y15_MET_4_weights+y15_MET_5_weights+y15_MET_6_weights+y15_MET_7_weights+y15_MET_8_weights+y15_MET_9_weights+y15_MET_10_weights+y15_MET_11_weights+y15_MET_12_weights+y15_MET_13_weights+y15_MET_14_weights+y15_MET_15_weights+y15_MET_16_weights) if x])/100. # log scale
    plt.gca().set_ylim(ymin,ymax)

    # Log/Linear scale for X-axis
    plt.gca().set_xscale("linear")
    #plt.gca().set_xscale("log",nonposx="clip")

    # Log/Linear scale for Y-axis
    #plt.gca().set_yscale("linear")
    plt.gca().set_yscale("log",nonposy="clip")

    # Legend
    plt.legend(bbox_to_anchor=(1.05,1), loc=2, borderaxespad=0.)

    # Saving the image
    plt.savefig('../../HTML/MadAnalysis5job_0/selection_14.png')
    plt.savefig('../../PDF/MadAnalysis5job_0/selection_14.png')
    plt.savefig('../../DVI/MadAnalysis5job_0/selection_14.eps')

# Running!
if __name__ == '__main__':
    selection_14()
